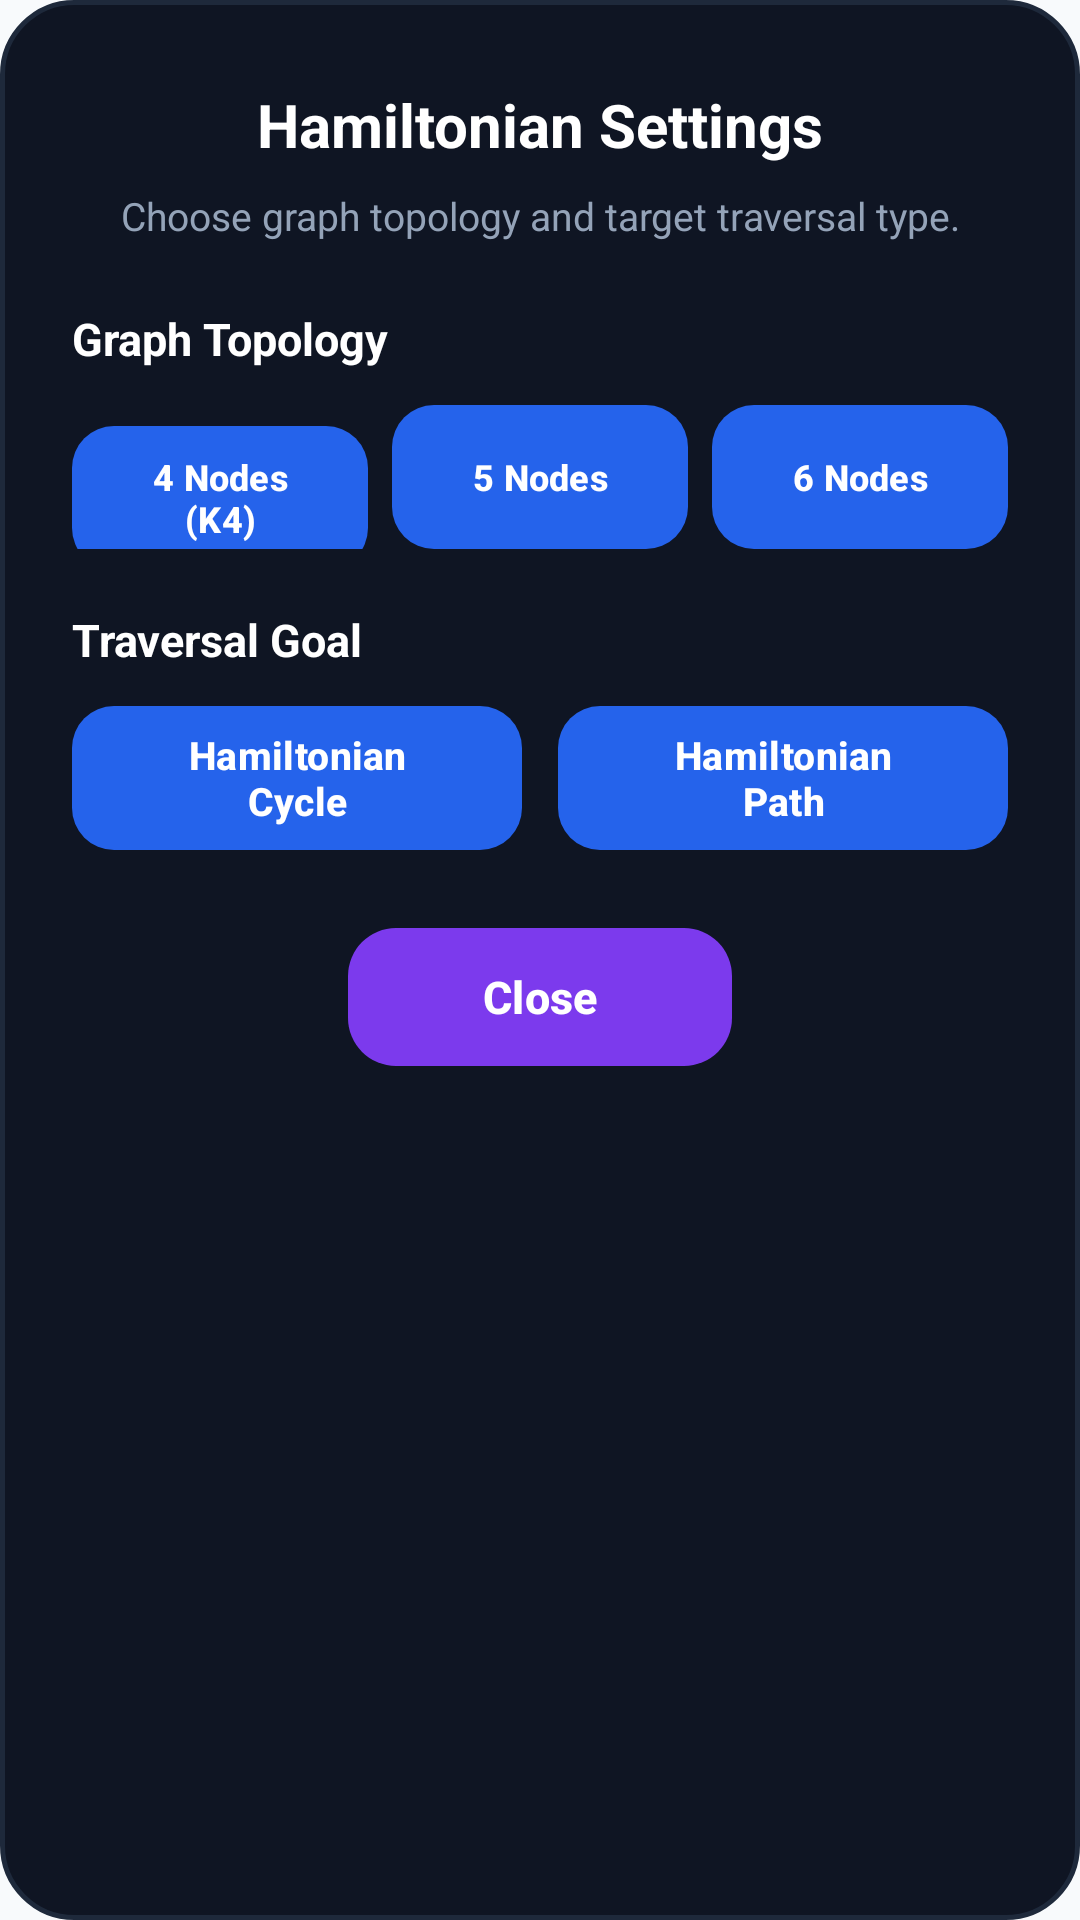

Here is an Android app screen rendered from its layout file. Give the layout XML and the strings, colors and styles it references.
<!-- AndroidManifest.xml: application theme Theme.DSA -->
<!-- res/layout/dialog_hamiltonian_settings.xml -->
<?xml version="1.0" encoding="utf-8"?>
<LinearLayout xmlns:android="http://schemas.android.com/apk/res/android"
    xmlns:app="http://schemas.android.com/apk/res-auto"
    android:layout_width="match_parent"
    android:layout_height="wrap_content"
    android:orientation="vertical"
    android:background="@drawable/bg_nqueens_dialog"
    android:paddingStart="24dp"
    android:paddingTop="28dp"
    android:paddingEnd="24dp"
    android:paddingBottom="28dp">

    
    <TextView
        android:id="@+id/hamiltonian_settings_title"
        android:layout_width="match_parent"
        android:layout_height="wrap_content"
        android:gravity="center"
        android:text="Hamiltonian Settings"
        android:textColor="#FFFFFF"
        android:textSize="20sp"
        android:textStyle="bold" />

    
    <TextView
        android:id="@+id/hamiltonian_settings_subtitle"
        android:layout_width="match_parent"
        android:layout_height="wrap_content"
        android:layout_marginTop="8dp"
        android:gravity="center"
        android:text="Choose graph topology and target traversal type."
        android:textColor="#94A3B8"
        android:textSize="13sp" />

    
    <TextView
        android:id="@+id/hamiltonian_nodes_label"
        android:layout_width="match_parent"
        android:layout_height="wrap_content"
        android:layout_marginTop="22dp"
        android:text="Graph Topology"
        android:textColor="#FFFFFF"
        android:textSize="15sp"
        android:textStyle="bold" />

    
    <LinearLayout
        android:layout_width="match_parent"
        android:layout_height="wrap_content"
        android:layout_marginTop="12dp"
        android:orientation="horizontal"
        android:weightSum="3">

        <com.google.android.material.button.MaterialButton
            android:id="@+id/hamiltonian_nodes_4"
            android:layout_width="0dp"
            android:layout_height="48dp"
            android:layout_weight="1"
            android:layout_marginEnd="4dp"
            android:text="4 Nodes (K4)"
            android:textAllCaps="false"
            android:textSize="12sp"
            android:textStyle="bold"
            app:cornerRadius="14dp"
            android:insetTop="0dp"
            android:insetBottom="0dp" />

        <com.google.android.material.button.MaterialButton
            android:id="@+id/hamiltonian_nodes_5"
            android:layout_width="0dp"
            android:layout_height="48dp"
            android:layout_weight="1"
            android:layout_marginStart="4dp"
            android:layout_marginEnd="4dp"
            android:text="5 Nodes"
            android:textAllCaps="false"
            android:textSize="12sp"
            android:textStyle="bold"
            app:cornerRadius="14dp"
            android:insetTop="0dp"
            android:insetBottom="0dp" />

        <com.google.android.material.button.MaterialButton
            android:id="@+id/hamiltonian_nodes_6"
            android:layout_width="0dp"
            android:layout_height="48dp"
            android:layout_weight="1"
            android:layout_marginStart="4dp"
            android:text="6 Nodes"
            android:textAllCaps="false"
            android:textSize="12sp"
            android:textStyle="bold"
            app:cornerRadius="14dp"
            android:insetTop="0dp"
            android:insetBottom="0dp" />
    </LinearLayout>

    
    <TextView
        android:id="@+id/hamiltonian_type_label"
        android:layout_width="match_parent"
        android:layout_height="wrap_content"
        android:layout_marginTop="20dp"
        android:text="Traversal Goal"
        android:textColor="#FFFFFF"
        android:textSize="15sp"
        android:textStyle="bold" />

    
    <LinearLayout
        android:layout_width="match_parent"
        android:layout_height="wrap_content"
        android:layout_marginTop="12dp"
        android:orientation="horizontal"
        android:weightSum="2">

        <com.google.android.material.button.MaterialButton
            android:id="@+id/hamiltonian_type_cycle"
            android:layout_width="0dp"
            android:layout_height="48dp"
            android:layout_weight="1"
            android:layout_marginEnd="6dp"
            android:text="Hamiltonian Cycle"
            android:textAllCaps="false"
            android:textSize="13sp"
            android:textStyle="bold"
            app:cornerRadius="14dp"
            android:insetTop="0dp"
            android:insetBottom="0dp" />

        <com.google.android.material.button.MaterialButton
            android:id="@+id/hamiltonian_type_path"
            android:layout_width="0dp"
            android:layout_height="48dp"
            android:layout_weight="1"
            android:layout_marginStart="6dp"
            android:text="Hamiltonian Path"
            android:textAllCaps="false"
            android:textSize="13sp"
            android:textStyle="bold"
            app:cornerRadius="14dp"
            android:insetTop="0dp"
            android:insetBottom="0dp" />
    </LinearLayout>

    
    <com.google.android.material.button.MaterialButton
        android:id="@+id/hamiltonian_btn_close"
        android:layout_width="128dp"
        android:layout_height="46dp"
        android:layout_gravity="center_horizontal"
        android:layout_marginTop="26dp"
        android:text="Close"
        android:textAllCaps="false"
        android:textSize="15sp"
        android:textStyle="bold"
        android:textColor="#FFFFFF"
        app:backgroundTint="#7C3AED"
        app:cornerRadius="16dp"
        android:insetTop="0dp"
        android:insetBottom="0dp" />

</LinearLayout>
<!-- resources referenced by this layout -->
<resources>
  <!-- drawable bg_nqueens_dialog (drawable) -->
  <?xml version="1.0" encoding="utf-8"?>
  <shape xmlns:android="http://schemas.android.com/apk/res/android"
      android:shape="rectangle">
      <solid android:color="#0F1523" />
      <corners android:radius="24dp" />
      <stroke
          android:width="1.5dp"
          android:color="#1E293B" />
  </shape>
  <style name="Theme.DSA" parent="Base.Theme.DSA" />
  <style name="Base.Theme.DSA" parent="Theme.Material3.DayNight.NoActionBar">
          
          <item name="colorPrimary">@color/brand_blue</item>
          <item name="colorSecondary">@color/amber_500</item>
          <item name="colorTertiary">@color/emerald_500</item>
  
          
          <item name="android:statusBarColor">@android:color/transparent</item>
          <item name="android:navigationBarColor">@android:color/transparent</item>
          <item name="android:windowLightStatusBar" tools:targetApi="m">true</item>
          <item name="android:windowLightNavigationBar" tools:targetApi="o_mr1">true</item>
  
          
          <item name="android:windowBackground">@color/window_background</item>
          <item name="android:colorBackground">@color/window_background</item>
          <item name="colorSurface">@color/surface_card</item>
          <item name="colorOnSurface">@color/text_primary_bright</item>
          <item name="android:textColor">@color/text_primary_bright</item>
          <item name="android:textColorPrimary">@color/text_primary_bright</item>
          <item name="android:textColorSecondary">@color/text_secondary</item>
      </style>
  <color name="brand_blue">#2563EB</color>
  <color name="amber_500">#F59E0B</color>
  <color name="emerald_500">#10B981</color>
  <color name="window_background">#F8FAFC</color>
  <color name="surface_card">#FFFFFF</color>
  <color name="text_primary_bright">#0F172A</color>
  <color name="text_secondary">#475569</color>
</resources>
